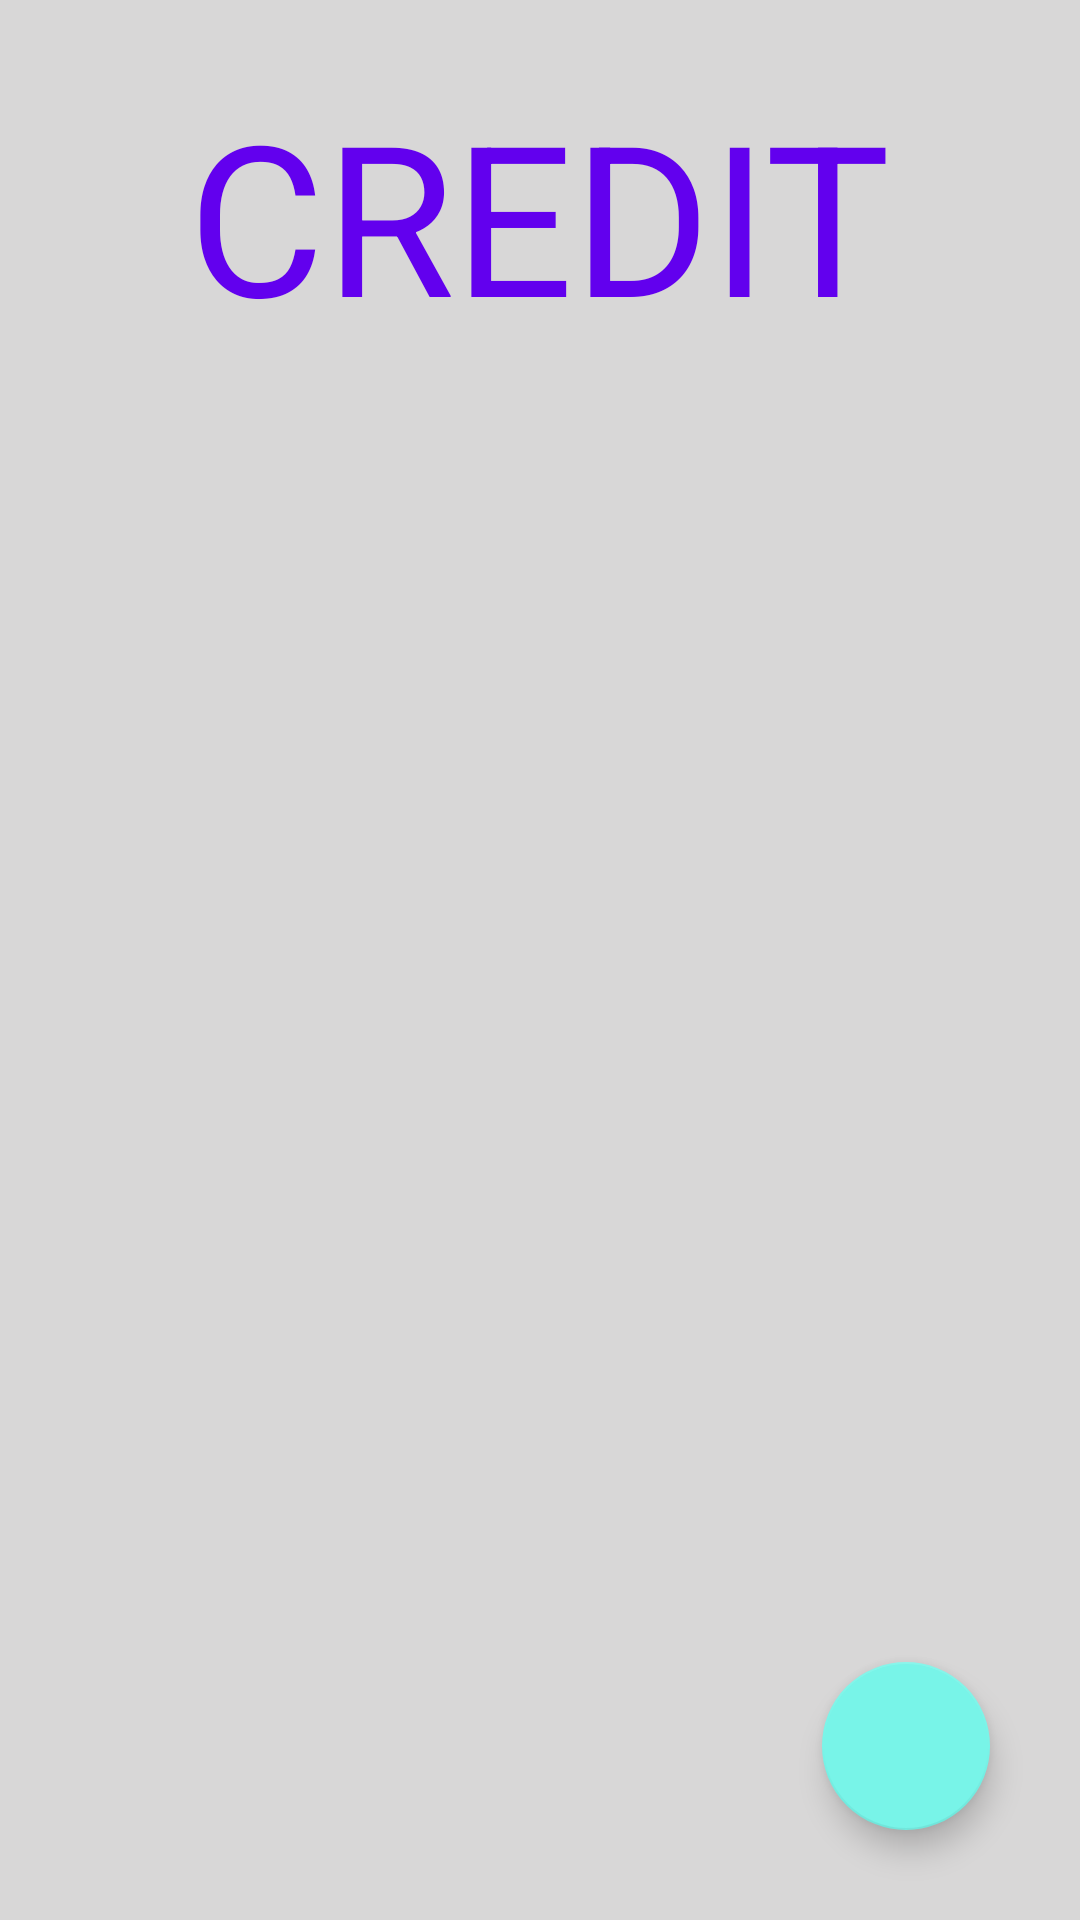

Here is an Android app screen rendered from its layout file. Give the layout XML and the strings, colors and styles it references.
<!-- AndroidManifest.xml: application theme AppTheme -->
<!-- res/layout/activity_main.xml -->
<?xml version="1.0" encoding="utf-8"?>
<RelativeLayout xmlns:android="http://schemas.android.com/apk/res/android"
    xmlns:app="http://schemas.android.com/apk/res-auto"
    xmlns:tools="http://schemas.android.com/tools"
    android:layout_width="match_parent"
    android:layout_height="match_parent"
    tools:context=".MainActivity"
    android:background="@color/colorGrey">

    <com.google.android.material.floatingactionbutton.FloatingActionButton
        android:layout_width="wrap_content"
        android:layout_height="wrap_content"
        android:layout_alignParentEnd="true"
        android:layout_alignParentBottom="true"
        android:layout_margin="30dp"
        android:src="@drawable/ic_add"
        android:id="@+id/addBtn"
        android:backgroundTint="@color/colorAccent"
        android:elevation="30dp"/>

    <TextView
        android:layout_width="wrap_content"
        android:layout_height="wrap_content"
        android:layout_centerHorizontal="true"
        android:layout_margin="25dp"
        android:text="CREDIT"
        android:textSize="70dp"
        android:id="@+id/creditText"
        android:textColor="@color/colorPrimary"/>


    <androidx.recyclerview.widget.RecyclerView
        android:id="@+id/recordList"
        android:layout_width="match_parent"
        android:layout_height="wrap_content"
        android:layout_below="@id/creditText"/>

    <androidx.cardview.widget.CardView
        android:id="@+id/cardView"
        android:layout_width="300dp"
        android:layout_height="220dp"
        android:layout_centerInParent="true"
        android:layout_centerHorizontal="true"
        android:layout_marginTop="30dp"
        android:elevation="30dp"
        android:backgroundTint="@color/colorGrey"
        android:visibility="gone">

        <RelativeLayout
            android:layout_width="wrap_content"
            android:layout_height="wrap_content"
            android:layout_margin="15dp">

            <com.blackcat.currencyedittext.CurrencyEditText
                android:id="@+id/amountText"
                android:layout_width="wrap_content"
                android:layout_height="wrap_content" />


            <EditText
                android:id="@+id/subjectText"
                android:layout_width="160dp"
                android:layout_height="wrap_content"
                android:layout_below="@id/amountText"
                android:hint="Subject" />

            <EditText
                android:id="@+id/descriptionText"
                android:layout_width="160dp"
                android:layout_height="wrap_content"
                android:layout_below="@id/subjectText"
                android:hint="Description" />

            <Switch
                android:id="@+id/spentSwitch"
                android:layout_width="wrap_content"
                android:layout_height="wrap_content"
                android:layout_alignParentBottom="true"
                android:layout_marginTop="10dp"/>

            <TextView
                android:id="@+id/selectedText"
                android:layout_width="wrap_content"
                android:layout_height="wrap_content"
                android:layout_below="@id/descriptionText"
                android:layout_alignBaseline="@id/spentSwitch"
                android:layout_marginLeft="15dp"
                android:layout_toRightOf="@id/spentSwitch"
                android:text="earned" />

            <Button
                android:id="@+id/okBtn"
                android:layout_width="wrap_content"
                android:layout_height="40dp"
                android:layout_alignParentRight="true"
                android:layout_alignParentBottom="true"
                android:text="OK"
                android:backgroundTint="@color/colorAccent"
                android:textColor="@color/colorPrimary"/>

            <Button
                android:id="@+id/cancelBtn"
                android:layout_width="wrap_content"
                android:layout_height="40dp"
                android:layout_above="@+id/okBtn"
                android:layout_alignParentEnd="true"
                android:text="CANCEL"
                android:backgroundTint="@color/colorAccent"
                android:textColor="@color/colorPrimary"/>

            <TextView
                android:id="@+id/dateText"
                android:layout_width="wrap_content"
                android:layout_height="wrap_content"
                android:layout_alignBaseline="@id/amountText"
                android:layout_alignParentEnd="true"
                android:text="DATA"
                android:textSize="16dp" />


        </RelativeLayout>
    </androidx.cardview.widget.CardView>

</RelativeLayout>
<!-- resources referenced by this layout -->
<resources>
  <color name="colorAccent">#78F4E8</color>
  <color name="colorGrey">#D8D7D7</color>
  <color name="colorPrimary">#6200EE</color>
  <style name="AppTheme" parent="Theme.AppCompat.Light.DarkActionBar">
          
          <item name="colorPrimary">@color/colorPrimary</item>
          <item name="colorPrimaryDark">@color/colorPrimaryDark</item>
          <item name="colorAccent">@color/colorAccent</item>
          <item name="android:textColor">@color/colorBlack</item>
      </style>
  <color name="colorPrimaryDark">#3700B3</color>
  <color name="colorBlack">#000000</color>
</resources>
